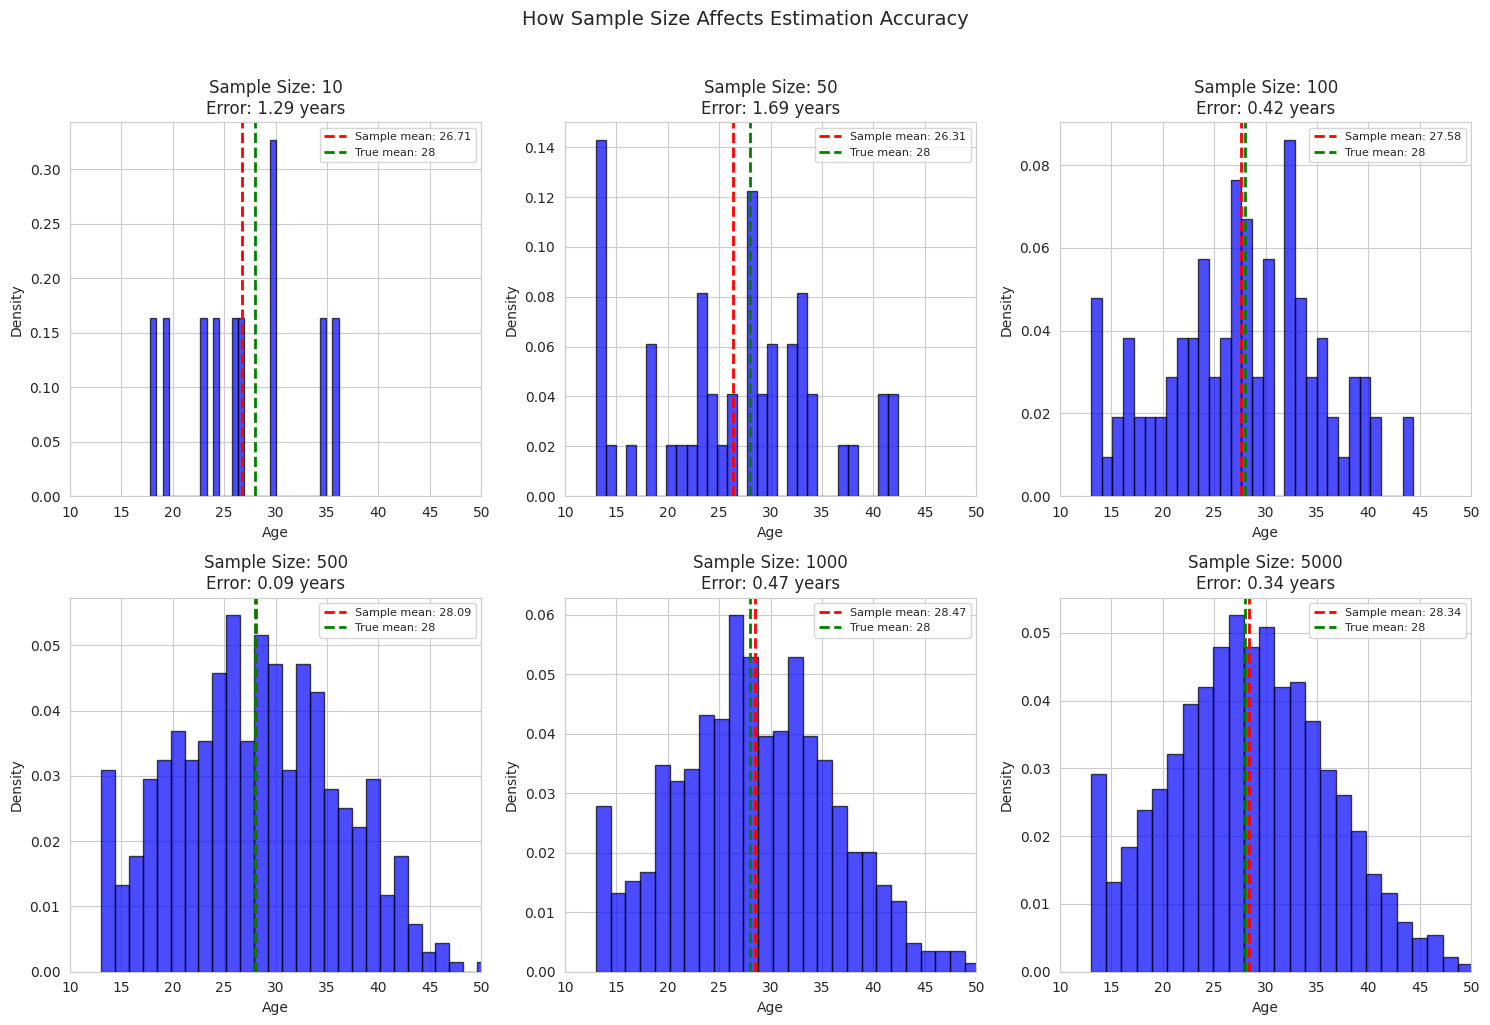
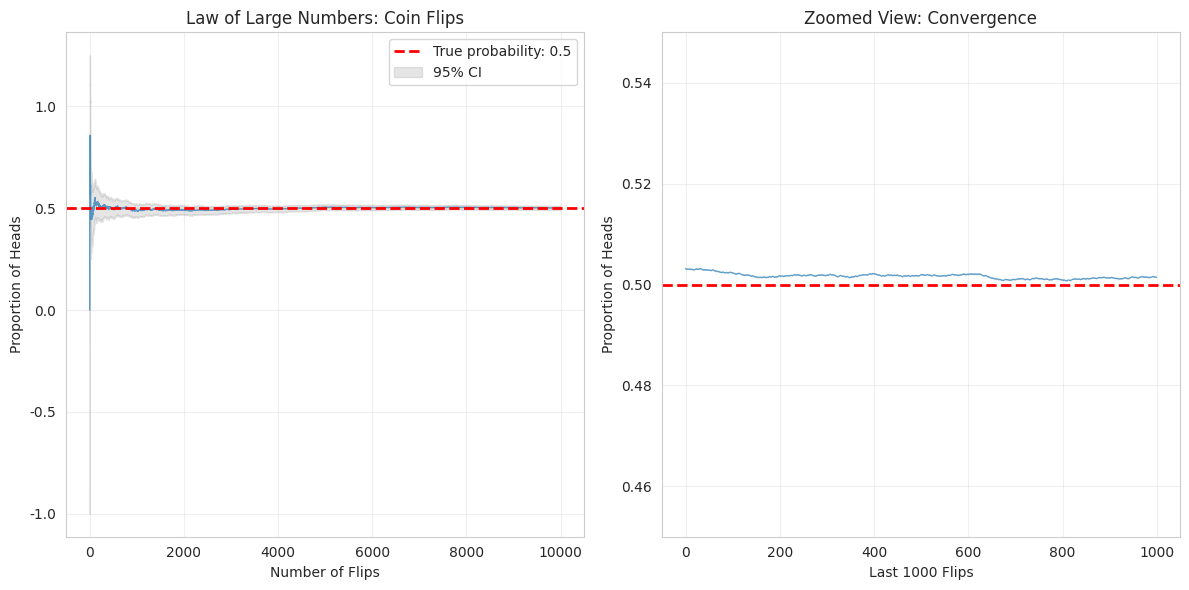
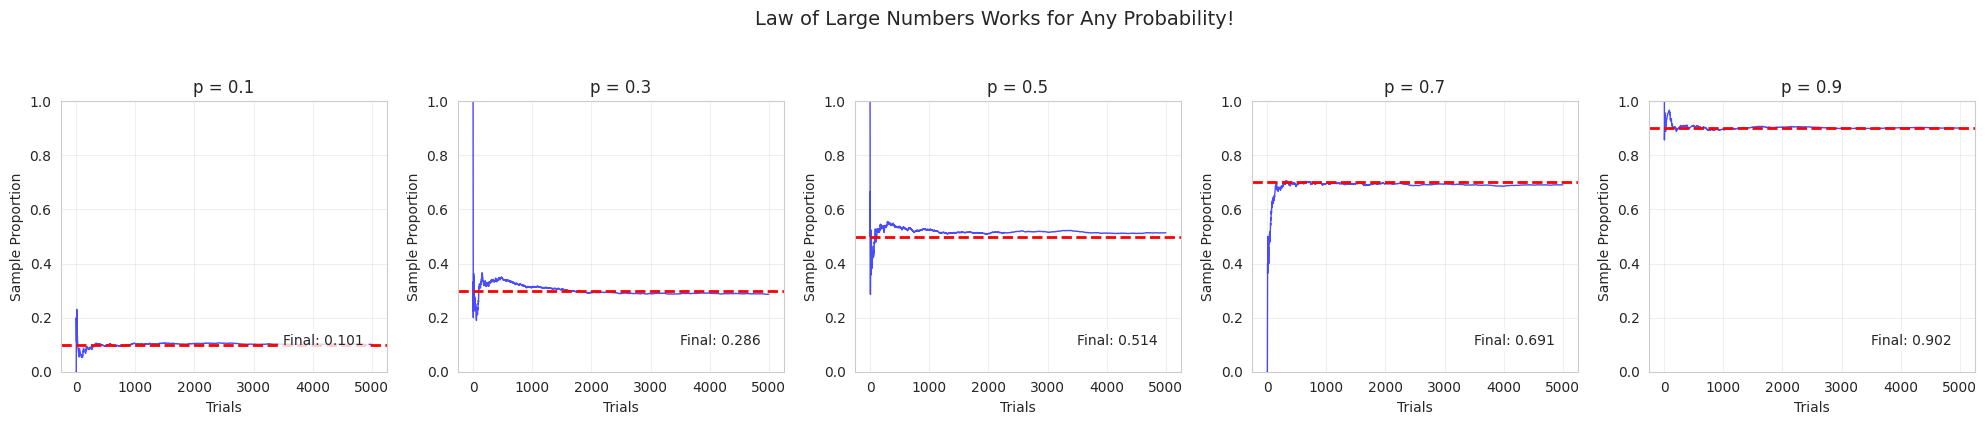
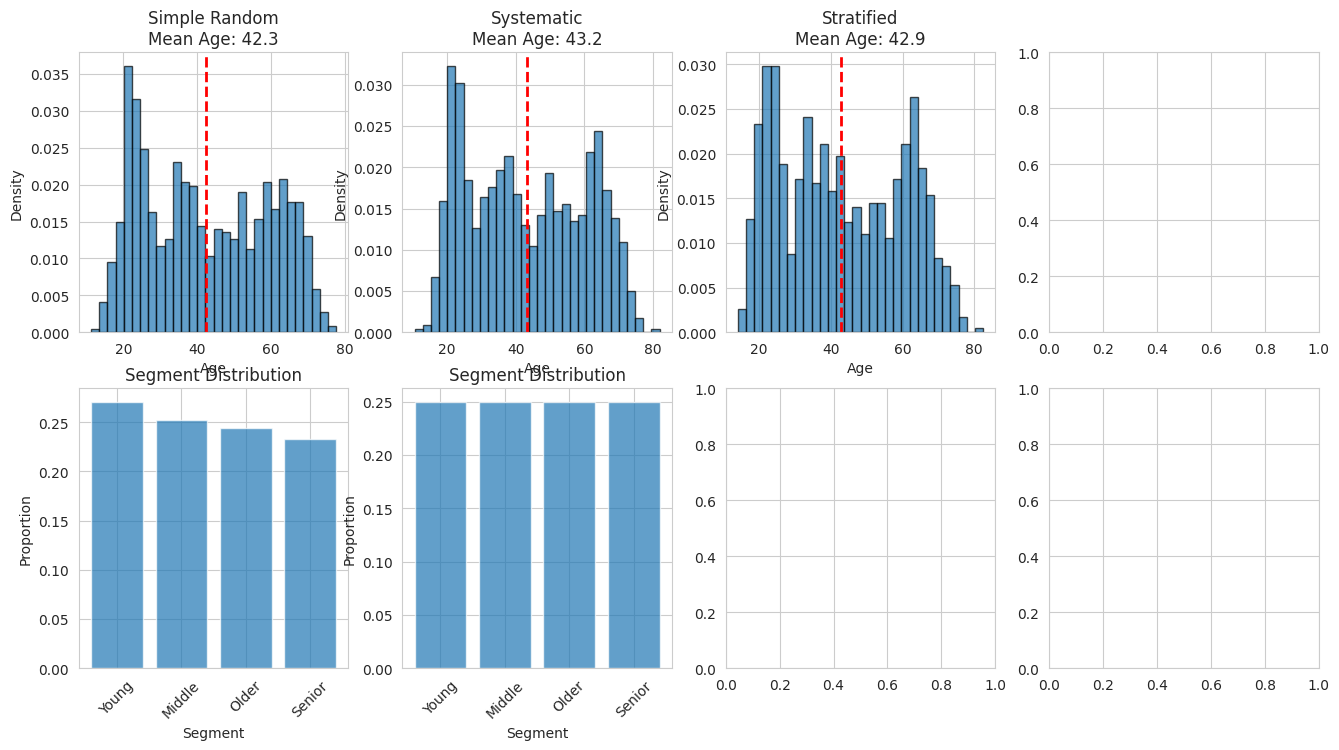

Reproduce these figures in Python, in order. (Note: this script raises an exception after producing the figures.)
import numpy as np
import pandas as pd
import matplotlib.pyplot as plt
import seaborn as sns
from scipy import stats
import warnings
warnings.filterwarnings('ignore')

# Set style
sns.set_style('whitegrid')
plt.rcParams['figure.figsize'] = (12, 5)

# Set random seed for reproducibility
np.random.seed(42)

# Create a "population" - imagine all users of a social media platform
POPULATION_SIZE = 1000000  # 1 million users

# True population parameters (usually unknown in real life!)
TRUE_MEAN_AGE = 28
TRUE_STD_AGE = 8
TRUE_PREMIUM_RATE = 0.15  # 15% are premium users

# Generate population
print("Creating population of 1 million users...")
population_ages = np.random.normal(TRUE_MEAN_AGE, TRUE_STD_AGE, POPULATION_SIZE)
population_ages = np.clip(population_ages, 13, 80)  # Realistic age bounds
population_premium = np.random.binomial(1, TRUE_PREMIUM_RATE, POPULATION_SIZE)

print(f"Population created!")
print(f"True population mean age: {population_ages.mean():.2f}")
print(f"True population std age: {population_ages.std():.2f}")
print(f"True premium rate: {population_premium.mean():.2%}")

# Take samples of different sizes
sample_sizes = [10, 50, 100, 500, 1000, 5000]
samples = {}

fig, axes = plt.subplots(2, 3, figsize=(15, 10))
axes = axes.flatten()

for idx, n in enumerate(sample_sizes):
    # Take a random sample
    sample_indices = np.random.choice(POPULATION_SIZE, n, replace=False)
    sample_ages = population_ages[sample_indices]
    samples[n] = sample_ages
    
    # Calculate sample statistics
    sample_mean = sample_ages.mean()
    sample_std = sample_ages.std(ddof=1)  # Using sample std (n-1)
    
    # Visualize
    axes[idx].hist(sample_ages, bins=30, density=True, alpha=0.7, color='blue', edgecolor='black')
    axes[idx].axvline(sample_mean, color='red', linestyle='--', linewidth=2, label=f'Sample mean: {sample_mean:.2f}')
    axes[idx].axvline(TRUE_MEAN_AGE, color='green', linestyle='--', linewidth=2, label=f'True mean: {TRUE_MEAN_AGE}')
    axes[idx].set_title(f'Sample Size: {n}\nError: {abs(sample_mean - TRUE_MEAN_AGE):.2f} years')
    axes[idx].set_xlabel('Age')
    axes[idx].set_ylabel('Density')
    axes[idx].legend(fontsize=8)
    axes[idx].set_xlim(10, 50)

plt.suptitle('How Sample Size Affects Estimation Accuracy', fontsize=14, y=1.02)
plt.tight_layout()
plt.show()

print("\n📊 Key Insight: Larger samples give estimates closer to true population values!")

# Your turn
# Take two samples of size 1000:
# 1. Random sample
# 2. Biased sample (only ages < 25)
# Compare their means to the true population mean


# Demonstrate Law of Large Numbers - Coin Flips
def law_of_large_numbers_demo(true_probability=0.5, max_flips=10000):
    """Show how sample proportion converges to true probability"""
    
    # Simulate coin flips
    flips = np.random.binomial(1, true_probability, max_flips)
    
    # Calculate running average
    running_average = np.cumsum(flips) / np.arange(1, max_flips + 1)
    
    # Plot convergence
    plt.figure(figsize=(12, 6))
    
    # Main plot
    plt.subplot(1, 2, 1)
    plt.plot(running_average, alpha=0.7, linewidth=1)
    plt.axhline(y=true_probability, color='red', linestyle='--', linewidth=2, label=f'True probability: {true_probability}')
    plt.fill_between(range(max_flips), 
                     running_average - 2*np.sqrt(true_probability*(1-true_probability)/np.arange(1, max_flips+1)),
                     running_average + 2*np.sqrt(true_probability*(1-true_probability)/np.arange(1, max_flips+1)),
                     alpha=0.2, color='gray', label='95% CI')
    plt.xlabel('Number of Flips')
    plt.ylabel('Proportion of Heads')
    plt.title('Law of Large Numbers: Coin Flips')
    plt.legend()
    plt.grid(True, alpha=0.3)
    
    # Zoom in on convergence
    plt.subplot(1, 2, 2)
    plt.plot(running_average[-1000:], alpha=0.7, linewidth=1)
    plt.axhline(y=true_probability, color='red', linestyle='--', linewidth=2)
    plt.xlabel('Last 1000 Flips')
    plt.ylabel('Proportion of Heads')
    plt.title('Zoomed View: Convergence')
    plt.ylim(true_probability - 0.05, true_probability + 0.05)
    plt.grid(True, alpha=0.3)
    
    plt.tight_layout()
    plt.show()
    
    # Print convergence statistics
    print(f"After {max_flips:,} flips:")
    print(f"Sample proportion: {running_average[-1]:.4f}")
    print(f"True probability: {true_probability:.4f}")
    print(f"Error: {abs(running_average[-1] - true_probability):.4f}")

# Run the demo
law_of_large_numbers_demo(true_probability=0.5, max_flips=10000)

# LLN with different probabilities
probabilities = [0.1, 0.3, 0.5, 0.7, 0.9]
n_trials = 5000

fig, axes = plt.subplots(1, len(probabilities), figsize=(20, 4))

for idx, p in enumerate(probabilities):
    # Simulate
    outcomes = np.random.binomial(1, p, n_trials)
    running_avg = np.cumsum(outcomes) / np.arange(1, n_trials + 1)
    
    # Plot
    axes[idx].plot(running_avg, alpha=0.7, linewidth=1, color='blue')
    axes[idx].axhline(y=p, color='red', linestyle='--', linewidth=2)
    axes[idx].set_title(f'p = {p}')
    axes[idx].set_xlabel('Trials')
    axes[idx].set_ylabel('Sample Proportion')
    axes[idx].set_ylim(0, 1)
    axes[idx].grid(True, alpha=0.3)
    
    # Add final value
    axes[idx].text(n_trials*0.7, 0.1, f'Final: {running_avg[-1]:.3f}', 
                  bbox=dict(boxstyle='round', facecolor='white', alpha=0.8))

plt.suptitle('Law of Large Numbers Works for Any Probability!', fontsize=14, y=1.05)
plt.tight_layout()
plt.show()

# Your turn
# Simulate roulette: 18 red, 18 black, 2 green (0, 00)
# Bet on red: win $1 if red, lose $1 otherwise
# Show cumulative profit/loss over 10000 spins


# Create a diverse population for sampling demonstration
np.random.seed(42)
n_population = 100000

# Create population with different segments
population_df = pd.DataFrame({
    'user_id': range(n_population),
    'age': np.concatenate([
        np.random.normal(22, 3, n_population//4),   # Young segment
        np.random.normal(35, 5, n_population//4),   # Middle segment
        np.random.normal(50, 7, n_population//4),   # Older segment
        np.random.normal(65, 5, n_population//4)    # Senior segment
    ]),
    'income': np.concatenate([
        np.random.lognormal(10, 0.5, n_population//4),  # Low income
        np.random.lognormal(10.8, 0.4, n_population//4), # Medium income
        np.random.lognormal(11.2, 0.3, n_population//4), # High income
        np.random.lognormal(10.5, 0.6, n_population//4)  # Variable income
    ]),
    'segment': np.repeat(['Young', 'Middle', 'Older', 'Senior'], n_population//4)
})

# Add region based on some pattern
population_df['region'] = np.random.choice(['North', 'South', 'East', 'West'], 
                                          n_population, p=[0.2, 0.3, 0.25, 0.25])

print("Population created with segments:")
print(population_df.groupby('segment')['age'].agg(['mean', 'count']))

def compare_sampling_methods(population_df, sample_size=1000):
    """Compare different sampling methods"""
    
    results = {}
    
    # 1. Simple Random Sampling
    simple_random = population_df.sample(n=sample_size, random_state=42)
    results['Simple Random'] = simple_random
    
    # 2. Systematic Sampling (every kth element)
    k = len(population_df) // sample_size
    systematic = population_df.iloc[::k][:sample_size]
    results['Systematic'] = systematic
    
    # 3. Stratified Sampling (proportional to segments)
    stratified = population_df.groupby('segment', group_keys=False).apply(
        lambda x: x.sample(int(len(x) * sample_size / len(population_df)), random_state=42)
    )
    results['Stratified'] = stratified
    
    # 4. Cluster Sampling (select some regions entirely)
    selected_regions = np.random.choice(population_df['region'].unique(), 2, replace=False)
    cluster = population_df[population_df['region'].isin(selected_regions)].sample(n=sample_size, random_state=42)
    results['Cluster'] = cluster
    
    return results

# Compare methods
sample_size = 1000
sampling_results = compare_sampling_methods(population_df, sample_size)

# Visualize differences
fig, axes = plt.subplots(2, 4, figsize=(16, 8))

for idx, (method, sample) in enumerate(sampling_results.items()):
    # Age distribution
    axes[0, idx].hist(sample['age'], bins=30, alpha=0.7, density=True, edgecolor='black')
    axes[0, idx].axvline(sample['age'].mean(), color='red', linestyle='--', linewidth=2)
    axes[0, idx].set_title(f'{method}\nMean Age: {sample["age"].mean():.1f}')
    axes[0, idx].set_xlabel('Age')
    axes[0, idx].set_ylabel('Density')
    
    # Segment proportions
    segment_props = sample['segment'].value_counts(normalize=True)
    axes[1, idx].bar(segment_props.index, segment_props.values, alpha=0.7)
    axes[1, idx].set_title(f'Segment Distribution')
    axes[1, idx].set_xlabel('Segment')
    axes[1, idx].set_ylabel('Proportion')
    axes[1, idx].tick_params(axis='x', rotation=45)

plt.suptitle('Comparison of Sampling Methods', fontsize=14, y=1.02)
plt.tight_layout()
plt.show()

# Statistical comparison
print("\nSampling Method Comparison:")
print("="*60)
population_mean_age = population_df['age'].mean()
population_mean_income = population_df['income'].mean()

for method, sample in sampling_results.items():
    age_error = abs(sample['age'].mean() - population_mean_age)
    income_error = abs(sample['income'].mean() - population_mean_income)
    print(f"{method:15s} | Age Error: {age_error:.2f} | Income Error: ${income_error:.0f}")

def demonstrate_clt(distribution_type='exponential', sample_size=30, n_samples=10000):
    """Show that sample means are normally distributed regardless of population distribution"""
    
    # Generate population based on distribution type
    if distribution_type == 'exponential':
        population_generator = lambda n: np.random.exponential(scale=5, size=n)
        title = 'Exponential Population'
    elif distribution_type == 'uniform':
        population_generator = lambda n: np.random.uniform(0, 10, size=n)
        title = 'Uniform Population'
    elif distribution_type == 'bimodal':
        def bimodal_generator(n):
            return np.concatenate([
                np.random.normal(3, 1, n//2),
                np.random.normal(8, 1, n//2)
            ])
        population_generator = bimodal_generator
        title = 'Bimodal Population'
    
    # Generate many samples and calculate their means
    sample_means = []
    for _ in range(n_samples):
        sample = population_generator(sample_size)
        sample_means.append(sample.mean())
    
    sample_means = np.array(sample_means)
    
    # Visualize
    fig, axes = plt.subplots(1, 3, figsize=(15, 5))
    
    # Original distribution
    original = population_generator(10000)
    axes[0].hist(original, bins=50, density=True, alpha=0.7, color='blue', edgecolor='black')
    axes[0].set_title(f'{title}\n(Original Distribution)')
    axes[0].set_xlabel('Value')
    axes[0].set_ylabel('Density')
    
    # Sampling distribution of means
    axes[1].hist(sample_means, bins=50, density=True, alpha=0.7, color='green', edgecolor='black')
    
    # Overlay normal distribution
    mu = sample_means.mean()
    sigma = sample_means.std()
    x = np.linspace(sample_means.min(), sample_means.max(), 100)
    axes[1].plot(x, stats.norm.pdf(x, mu, sigma), 'r-', linewidth=2, label='Normal fit')
    axes[1].set_title(f'Distribution of Sample Means\n(n={sample_size}, {n_samples} samples)')
    axes[1].set_xlabel('Sample Mean')
    axes[1].set_ylabel('Density')
    axes[1].legend()
    
    # Q-Q plot to verify normality
    stats.probplot(sample_means, dist="norm", plot=axes[2])
    axes[2].set_title('Q-Q Plot\n(Testing Normality of Sample Means)')
    
    plt.suptitle(f'Central Limit Theorem: {title} → Normal Distribution of Means', fontsize=14, y=1.02)
    plt.tight_layout()
    plt.show()
    
    # Normality test
    _, p_value = stats.shapiro(sample_means[:5000])  # Shapiro test limited to 5000
    print(f"Shapiro-Wilk test for normality of sample means:")
    print(f"p-value: {p_value:.4f}")
    if p_value > 0.05:
        print("✅ Sample means are normally distributed (CLT confirmed!)")
    else:
        print("⚠️ Sample means may not be perfectly normal (try larger sample size)")

# Demonstrate with different distributions
demonstrate_clt('exponential', sample_size=30)

# Show CLT with different sample sizes
sample_sizes_clt = [2, 5, 10, 30, 50, 100]
n_simulations = 5000

fig, axes = plt.subplots(2, 3, figsize=(15, 10))
axes = axes.flatten()

# Use a heavily skewed distribution (exponential)
for idx, n in enumerate(sample_sizes_clt):
    # Generate sample means
    sample_means = [np.random.exponential(scale=5, size=n).mean() 
                   for _ in range(n_simulations)]
    
    # Plot histogram
    axes[idx].hist(sample_means, bins=40, density=True, alpha=0.7, 
                  color='purple', edgecolor='black')
    
    # Overlay theoretical normal
    theoretical_mean = 5  # Mean of exponential with scale=5
    theoretical_std = 5 / np.sqrt(n)  # Standard error
    x = np.linspace(min(sample_means), max(sample_means), 100)
    axes[idx].plot(x, stats.norm.pdf(x, theoretical_mean, theoretical_std), 
                  'r-', linewidth=2, label='Theoretical Normal')
    
    axes[idx].set_title(f'n = {n}')
    axes[idx].set_xlabel('Sample Mean')
    axes[idx].set_ylabel('Density')
    axes[idx].legend(fontsize=8)
    
    # Add skewness value
    skew = stats.skew(sample_means)
    axes[idx].text(0.7, 0.9, f'Skew: {skew:.3f}', 
                  transform=axes[idx].transAxes,
                  bbox=dict(boxstyle='round', facecolor='white', alpha=0.8))

plt.suptitle('CLT: Sample Means Become Normal as n Increases\n(Even from Exponential Population!)', 
            fontsize=14, y=1.02)
plt.tight_layout()
plt.show()

print("📊 Key Insight: Even with n=30, sample means are approximately normal!")
print("This is why n=30 is often cited as the 'magic number' for CLT.")

# Your turn
# Given a sample of 100 incomes, use bootstrap to:
# 1. Estimate the sampling distribution of the mean
# 2. Calculate 95% confidence interval
# sample_incomes = np.random.lognormal(10, 1, 100)


# How sample size affects precision
def sample_size_precision_demo():
    """Show relationship between sample size and standard error"""
    
    # True population parameters
    true_mean = 100
    true_std = 15
    
    sample_sizes = np.arange(10, 1000, 10)
    
    # Theoretical standard error
    theoretical_se = true_std / np.sqrt(sample_sizes)
    
    # Empirical standard error (via simulation)
    empirical_se = []
    for n in sample_sizes:
        sample_means = [np.random.normal(true_mean, true_std, n).mean() 
                       for _ in range(500)]
        empirical_se.append(np.std(sample_means))
    
    # Margin of error for 95% CI
    margin_of_error = 1.96 * theoretical_se
    
    # Visualize
    fig, axes = plt.subplots(1, 3, figsize=(15, 5))
    
    # Standard Error vs Sample Size
    axes[0].plot(sample_sizes, theoretical_se, 'b-', linewidth=2, label='Theoretical')
    axes[0].scatter(sample_sizes[::5], empirical_se[::5], alpha=0.5, s=20, 
                   color='red', label='Empirical')
    axes[0].set_xlabel('Sample Size')
    axes[0].set_ylabel('Standard Error')
    axes[0].set_title('Standard Error Decreases with √n')
    axes[0].legend()
    axes[0].grid(True, alpha=0.3)
    
    # Margin of Error
    axes[1].plot(sample_sizes, margin_of_error, 'g-', linewidth=2)
    axes[1].axhline(y=1, color='red', linestyle='--', alpha=0.7, label='Target: ±1')
    axes[1].fill_between(sample_sizes, 0, margin_of_error, 
                        where=(margin_of_error <= 1), alpha=0.3, color='green')
    axes[1].set_xlabel('Sample Size')
    axes[1].set_ylabel('Margin of Error (95% CI)')
    axes[1].set_title('Precision Improves with Sample Size')
    axes[1].legend()
    axes[1].grid(True, alpha=0.3)
    
    # Required sample size for different margins
    desired_margins = [5, 3, 2, 1, 0.5]
    required_n = [(1.96 * true_std / margin) ** 2 for margin in desired_margins]
    
    axes[2].bar(range(len(desired_margins)), required_n, alpha=0.7, color='purple')
    axes[2].set_xticks(range(len(desired_margins)))
    axes[2].set_xticklabels([f'±{m}' for m in desired_margins])
    axes[2].set_xlabel('Desired Margin of Error')
    axes[2].set_ylabel('Required Sample Size')
    axes[2].set_title('Sample Size Requirements')
    axes[2].set_yscale('log')
    
    # Add values on bars
    for i, n in enumerate(required_n):
        axes[2].text(i, n, f'{int(n):,}', ha='center', va='bottom')
    
    plt.suptitle('The Precision-Sample Size Relationship', fontsize=14, y=1.02)
    plt.tight_layout()
    plt.show()
    
    # Print key insights
    print("Key Insights:")
    print("="*50)
    print(f"• To halve the margin of error, you need 4× the sample size")
    print(f"• Diminishing returns: Going from n=100 to n=400 reduces SE by 50%")
    print(f"• But going from n=400 to n=700 only reduces SE by 15%")

sample_size_precision_demo()

# Your turn
# Use Monte Carlo method to estimate π:
# 1. Generate random points in a square
# 2. Check if they fall inside a circle
# 3. Use the ratio to estimate π
# Show convergence as n increases


def ab_test_sample_size_calculator(baseline_rate, minimum_detectable_effect, 
                                  alpha=0.05, power=0.8):
    """Calculate required sample size for A/B test"""
    
    from statsmodels.stats.proportion import proportion_effectsize
    from statsmodels.stats.power import zt_ind_solve_power
    
    # Calculate effect size
    effect_size = proportion_effectsize(baseline_rate, 
                                       baseline_rate + minimum_detectable_effect)
    
    # Calculate required sample size
    n_required = zt_ind_solve_power(effect_size=effect_size,
                                    alpha=alpha,
                                    power=power,
                                    ratio=1)
    
    return int(np.ceil(n_required))

# Interactive sample size exploration
baseline_rates = [0.01, 0.05, 0.10, 0.20, 0.30]
relative_improvements = [0.05, 0.10, 0.20, 0.30, 0.50]  # Relative changes

# Create heatmap of required sample sizes
sample_size_matrix = np.zeros((len(baseline_rates), len(relative_improvements)))

for i, baseline in enumerate(baseline_rates):
    for j, rel_improvement in enumerate(relative_improvements):
        abs_improvement = baseline * rel_improvement
        n = ab_test_sample_size_calculator(baseline, abs_improvement)
        sample_size_matrix[i, j] = n

# Visualize
plt.figure(figsize=(10, 8))
sns.heatmap(sample_size_matrix, annot=True, fmt='.0f', cmap='YlOrRd',
            xticklabels=[f'+{int(r*100)}%' for r in relative_improvements],
            yticklabels=[f'{int(b*100)}%' for b in baseline_rates])
plt.xlabel('Relative Improvement to Detect')
plt.ylabel('Baseline Conversion Rate')
plt.title('Required Sample Size per Group for A/B Test\n(α=0.05, Power=0.8)')
plt.tight_layout()
plt.show()

print("Key Insights:")
print("="*50)
print("• Detecting small improvements requires huge samples")
print("• Lower baseline rates need larger samples")
print("• Doubling the effect size quarters the required sample")

# Your turn - try the challenges!
